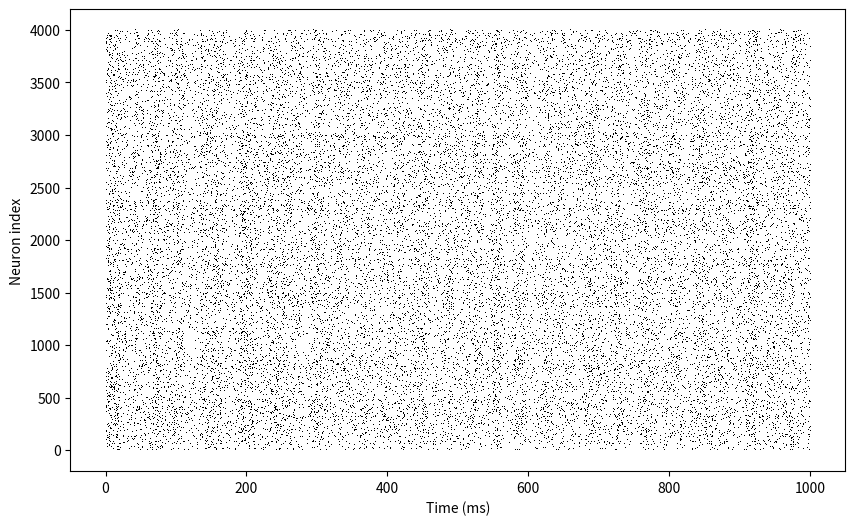

Recreate this plot in Python.
import matplotlib.pyplot as plt
import numpy as np

# In Brian, ms and mV have units, but here we simplify by defining them
# as constants
ms = mV = 0.001

# Neuron model parameters
taum = 20*ms         # membrane time constant
taue = 5*ms          # excitatory synapse time constant
taui = 10*ms         # inhibitory synapse time constant
Vt = -50*mV          # threshold
Vr = -60*mV          # reset
El = -49*mV          # reversal potential
refractory = 5*ms    # refractoriness

# Number of neurons
N = 4000             # number of neurons
Ne = int(N*0.8)      # excitatory neurons
Ni = N-Ne            # inhibitory neurons

# Synapse parameters
p = 0.02             # connection probability
we = (60*0.27/10)*mV # excitatory synaptic weight (voltage)
wi = (-20*4.5/10)*mV # inhibitory synaptic weight

# Simulation parameters
dt = 0.1*ms          # simulation time step
duration = 1000*ms    # simulation duration

# Convert times into timesteps
refractory_steps = round(refractory/dt)
duration_steps = round(duration/dt)

# Allocate memory for neuron state variables
v = np.zeros(N)
ge = np.zeros(N)
gi = np.zeros(N)
lastspike = np.zeros(N, dtype=int)

# Create synapses as a sparse matrix
J = []
for i in range(N):
  # For each source neuron i, pick a set of target neurons j with probability p
  j = (np.random.rand(N)<p).nonzero()[0]
  J.append(j)

# Now convert that into sparse matrix format, one long array of targets
# whose length is equal to the total number of synapses, and an offset array
# whose length is 1+N. Synapses from neuron i are stored in
#     targets[offsets[i]:offsets[i+1]]
# The following code converts from the list of arrays into this sparse format.

lengths = [len(j) for j in J]
targets = np.hstack(J)
offsets = np.hstack(([0], np.cumsum(lengths)))

# This is the code for updating the state variables from time t to t+dt
def state_update(timestep, v, ge, gi, lastspike):
  N = len(v)
  # Some constants that are the same for each neuron, so we calculate them
  # outside the loop. Note that Brian automatically finds these constants
  # from the set of input differential equations, and pulls them out of the
  # loop.
  alpha_m = np.exp(-dt/taum)
  alpha_e = np.exp(-dt/taue)
  alpha_i = np.exp(-dt/taui)
  tau_alpha_e = alpha_e*taue
  tau_alpha_i = alpha_i*taui
  cEl = El*(1-alpha_m)
  ce = ((tau_alpha_e * (-1/alpha_e + 1/alpha_m)) * alpha_m) / (taue-taum)
  ci = ((tau_alpha_i * (-1/alpha_i + 1/alpha_m)) * alpha_m) / (taui-taum)
  not_refractory = (timestep - lastspike[i] >= refractory_steps)
  _v = cEl + ce*ge + ci*gi + alpha_m*v
  # Don't update v if the cell is in a refractory state
  v[not_refractory] = _v[not_refractory]
  ge *= alpha_e
  gi *= alpha_i

# This is the code for propagating a set of spikes
def propagate_spikes(spiking, ge, gi):
  for i in spiking:
    # First Ne neurons are excitatory, others are inhibitory. We have a
    # different weight and different target variable depending on this.
    if i<Ne:
      g = ge
      w = we
    else:
      g = gi
      w = wi
    # Loop through all synapses for neuron i, and add weight to target
    # variable using sparse matrix structure
    g[targets[offsets[i]:offsets[i+1]]] += w

# Now run the simulation

# We use these to accumulate the recorded spikes so we can plot them at the end
spikes_i = []
spikes_t = []

# initialize values
v[:] = np.random.rand(N)*(Vt-Vr)+Vr
lastspike[:] = -(refractory_steps+1)
ge[:] = 0
gi[:] = 0

# Run through all timesteps
for timestep in range(duration_steps):
  # Step 1: update state variables (solve differential equations)
  state_update(timestep, v, ge, gi, lastspike)
  # Step 2: thresholding, which neurons have spiked?
  spiking = (v>Vt).nonzero()[0]
  # Step 3: propagate through synapses for those neurons
  propagate_spikes(spiking, ge, gi)
  # Step 4: reset membrane potentials for neurons that spiked
  v[spiking] = Vr
  lastspike[spiking] = timestep
  # Finally, record spikes
  spikes_i.append(spiking)
  spikes_t.append(np.full(len(spiking), timestep*dt))

# Convert recorded spikes into a single array for easy plotting
spikes_i = np.hstack(spikes_i)
spikes_t = np.hstack(spikes_t)

# And plot the spikes
plt.figure(figsize=(10, 6))
plt.plot(spikes_t/ms, spikes_i, ',k')
plt.xlabel('Time (ms)')
plt.ylabel('Neuron index')
plt.show();